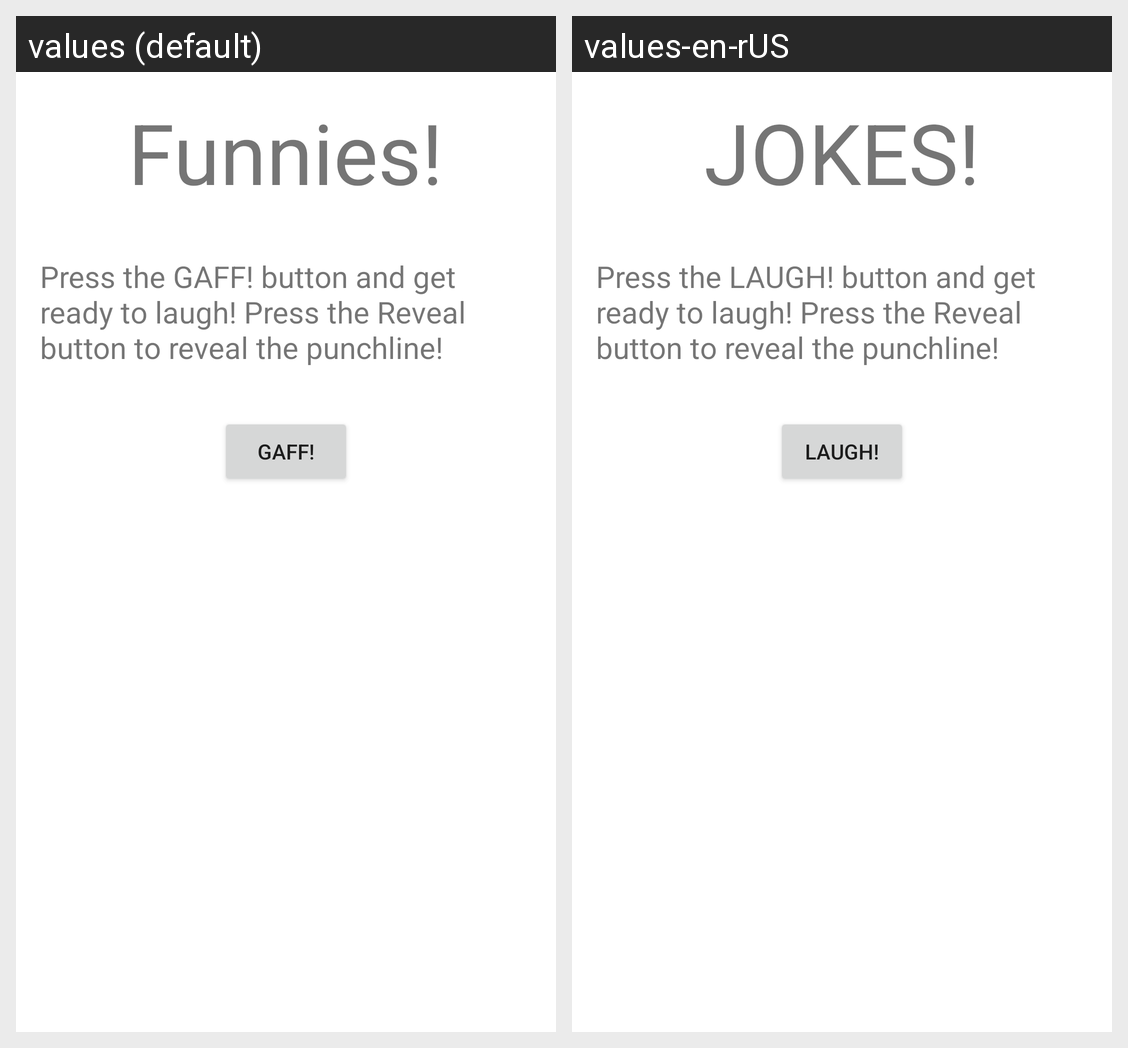

For this localized Android screen grid, give each drawn string resource with its value in every locale shown.
Android screen res/layout/fragment_main.xml rendered under 2 locales, left to right: values (default), values-en-rUS. Device: Nexus 5 (rendered at 1080×1920; each locale shown at half size, 540×960, under a caption strip naming it); theme AppTheme.
Strings drawn on this screen, with the default value and each locale's value (text and hints the layout hard-codes, and strings that could not be matched under every locale, appear in the picture but are not listed):

joke_splash
  values: Funnies!
  values-en-rUS: JOKES!

instructions
  values: Press the GAFF! button and get ready to laugh! Press the Reveal button to reveal the punchline!
  values-en-rUS: Press the LAUGH! button and get ready to laugh! Press the Reveal button to reveal the punchline!

laugh_button
  values: GAFF!
  values-en-rUS: LAUGH!
